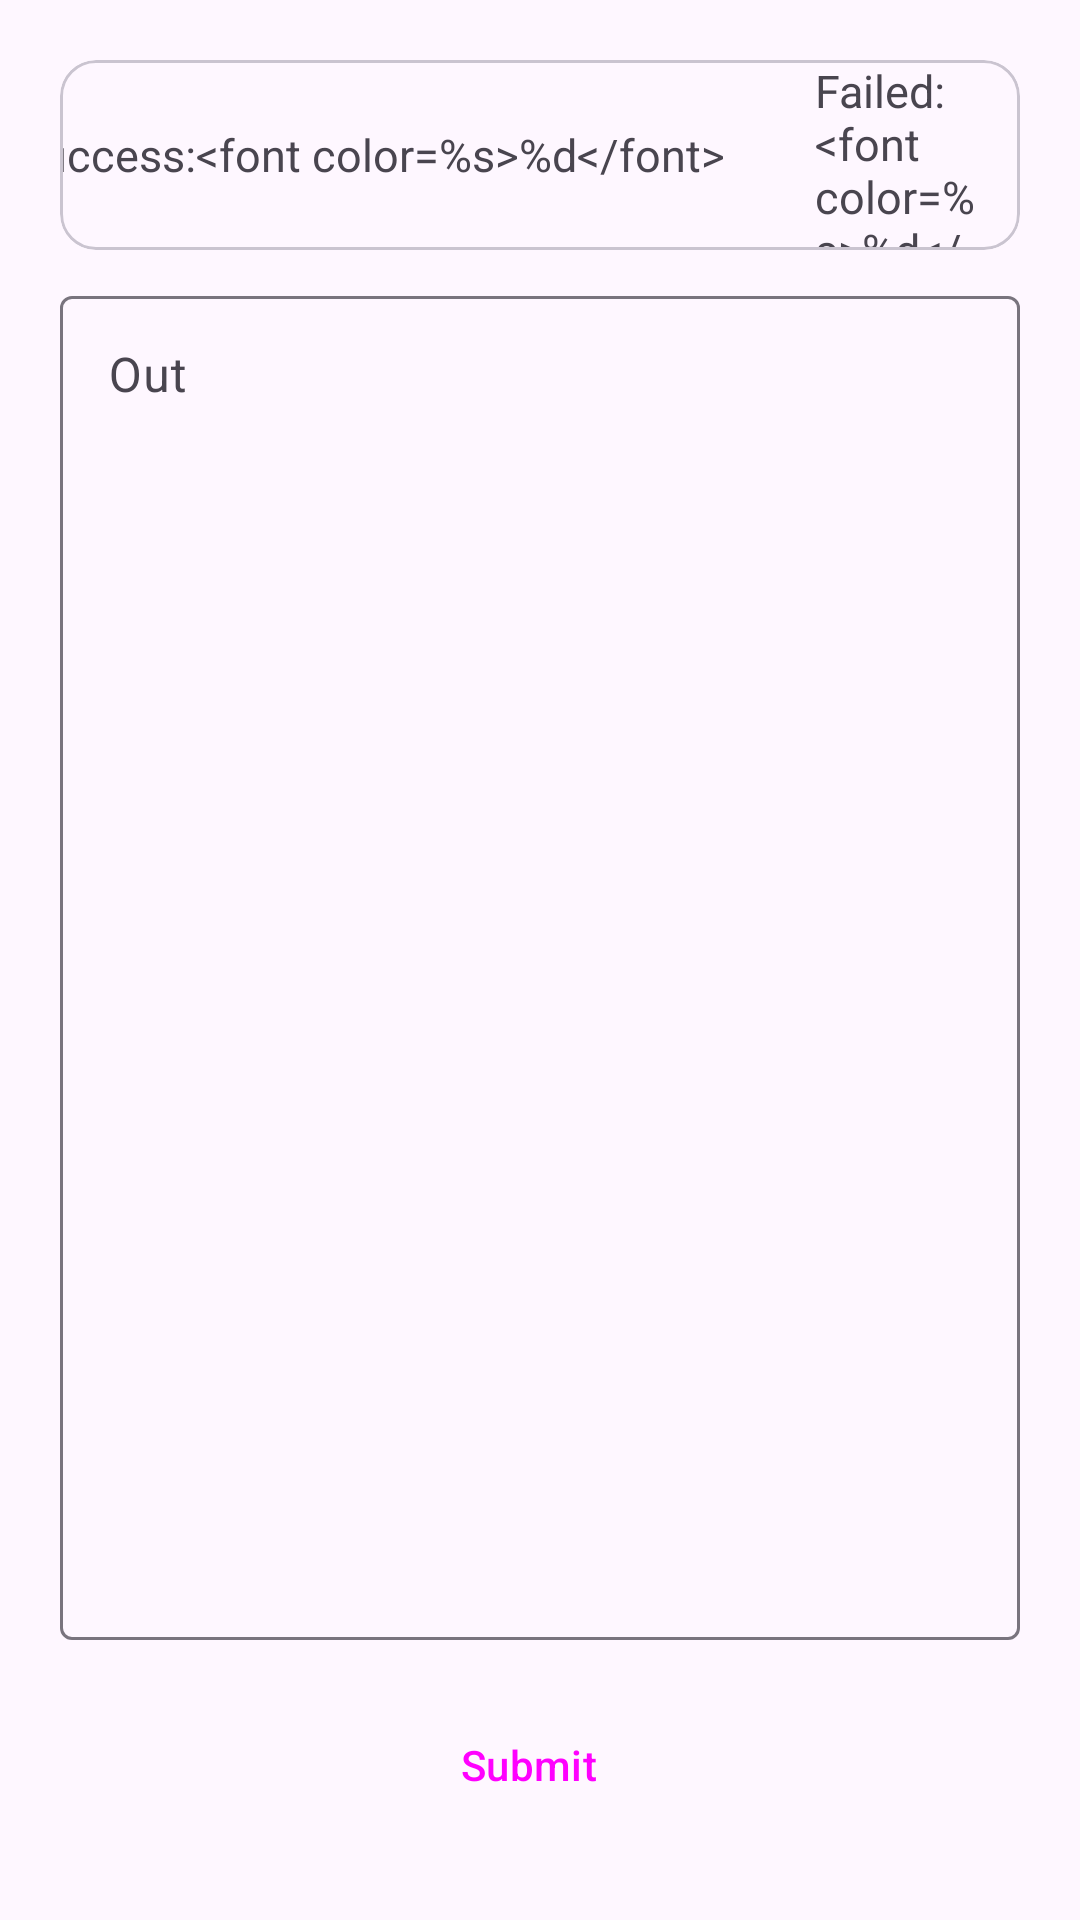

Produce the Android XML layout that renders to this screen, including the resource entries it uses.
<!-- AndroidManifest.xml: application theme Theme.HumanCannonAndroid -->
<!-- res/layout/activity_main.xml -->
<?xml version="1.0" encoding="utf-8"?>
<androidx.constraintlayout.widget.ConstraintLayout xmlns:android="http://schemas.android.com/apk/res/android"
    xmlns:app="http://schemas.android.com/apk/res-auto"
    xmlns:tools="http://schemas.android.com/tools"
    android:layout_width="match_parent"
    android:layout_height="match_parent"
    tools:context=".MainActivity">

    <LinearLayout
        android:layout_width="match_parent"
        android:layout_height="match_parent"
        android:padding="20dp"
        android:orientation="vertical">

        <com.google.android.material.card.MaterialCardView
            android:layout_width="match_parent"
            android:layout_height="200dp"
            android:layout_weight="1"
            android:clickable="true"
            android:focusable="true">
            <LinearLayout
                android:layout_width="match_parent"
                android:layout_height="match_parent"
                android:orientation="horizontal"
                android:gravity="center">

                <TextView
                    android:id="@+id/success"
                    android:layout_width="wrap_content"
                    android:layout_height="wrap_content"
                    android:text="@string/success"
                    android:textSize="15sp" />
                <TextView
                    android:id="@+id/failed"
                    android:layout_width="wrap_content"
                    android:layout_height="wrap_content"
                    android:text="@string/failed"
                    android:textSize="15sp"
                    android:layout_marginStart="30dp"/>
                <TextView
                    android:id="@+id/total"
                    android:layout_width="wrap_content"
                    android:layout_height="wrap_content"
                    android:text="@string/total"
                    android:textSize="15sp"
                    android:layout_marginStart="30dp"/>

            </LinearLayout>
        </com.google.android.material.card.MaterialCardView>

        <com.google.android.material.textfield.TextInputLayout
            android:layout_width="match_parent"
            android:layout_height="match_parent"
            android:layout_weight="1"
            android:hint="@string/out"
            android:layout_marginTop="10dp">

            <com.google.android.material.textfield.TextInputEditText
                android:id="@+id/out"
                android:layout_width="match_parent"
                android:layout_height="match_parent"
                android:gravity="left|top"
                android:inputType="textMultiLine"
                android:scrollbars="vertical"
                android:singleLine="false" />

        </com.google.android.material.textfield.TextInputLayout>

        <Button
            android:id="@+id/submit"
            style="@style/Widget.Material3.Button.ElevatedButton.Icon"
            android:layout_width="match_parent"
            android:layout_height="200dp"
            android:layout_marginTop="10dp"
            android:layout_weight="1"
            android:text="@string/submit"
            app:icon="@drawable/ic_baseline_gavel_24"
            app:iconGravity="textStart" />

    </LinearLayout>

</androidx.constraintlayout.widget.ConstraintLayout>
<!-- resources referenced by this layout -->
<resources>
  <string name="failed">Failed:&lt;font color="%s"&gt;%d&lt;/font&gt;</string>
  <string name="out">Out</string>
  <string name="submit">Submit</string>
  <string name="success">Success:&lt;font color="%s"&gt;%d&lt;/font&gt;</string>
  <string name="total">Total:&lt;font color="%s"&gt;%d&lt;lt/font&gt;</string>
</resources>
